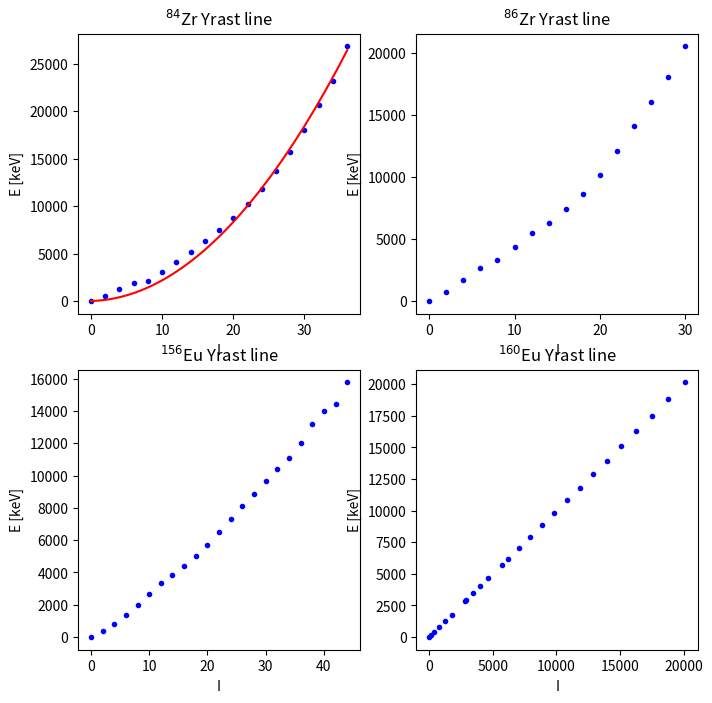
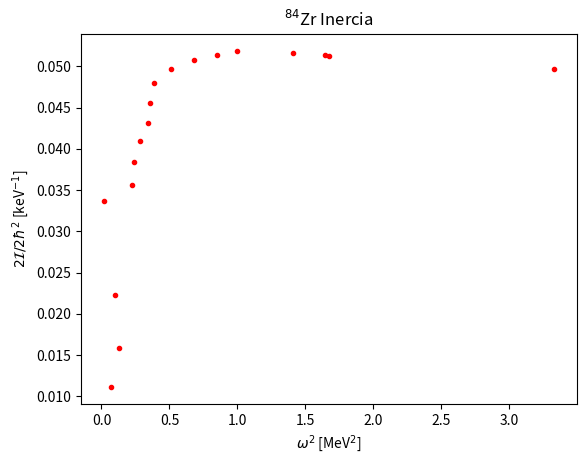
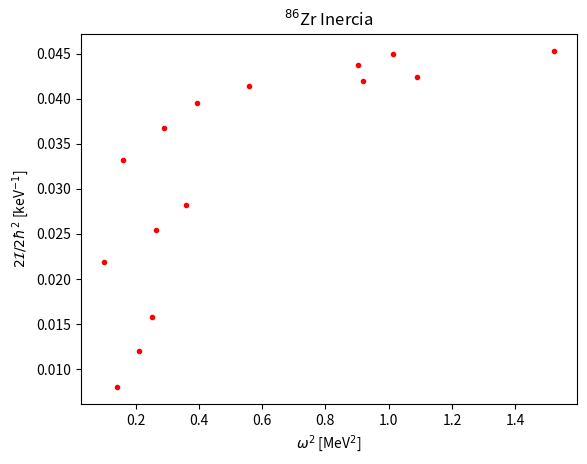
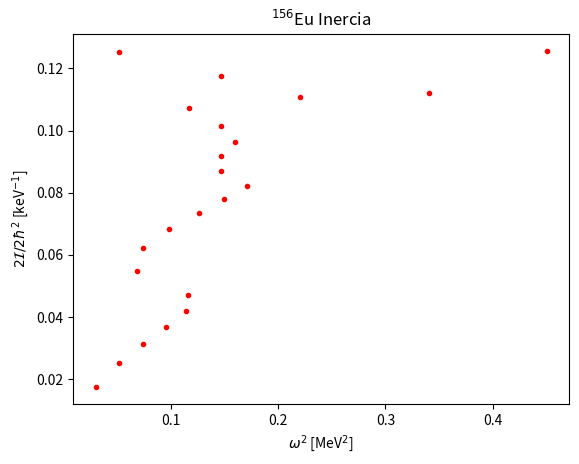
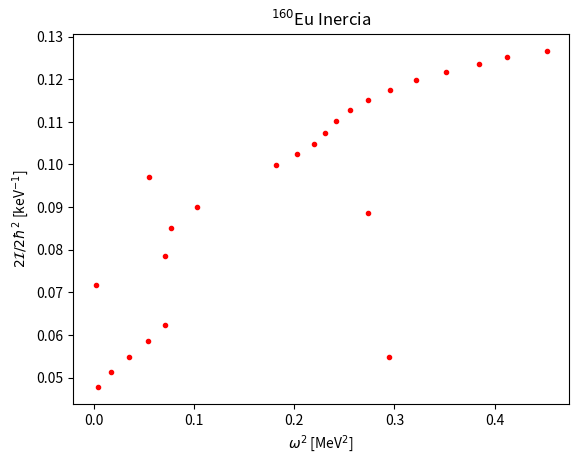

Reproduce these figures in Python, in order.


import numpy as np
import matplotlib.pyplot as plt

# Aproximación a I(I+1)

def parabolica(x,b):
    y=b*x*(x+1)
    return y

def ajustar_b(x, y):
    """
    Calcula el valor de b en la aproximación f(x) = b * x * (x + 1) a los datos dados.
    
    Parámetros:
    x : array-like
        Valores de entrada.
    y : array-like
        Valores de salida.
    
    Retorna:
    b : float
        El coeficiente b que mejor ajusta la función en el sentido de mínimos cuadrados.
    """
    x = np.array(x)
    y = np.array(y)
    
    # Definir la variable auxiliar phi = x * (x + 1)
    phi = x * (x + 1)
    
    # Resolver el problema de mínimos cuadrados b*phi = y
    b = np.sum(phi * y) / np.sum(phi ** 2)
    
    return b


# Escribamos los niveles:

I=np.array([0,2,4,6,8,10,12,14,16,18,20,22,24,26,28,30,32,34,36,38,40,42,44,46,48,50,52])
EZr84=np.array([0,539.92,1262.81,1887.91,2136.39,3088.97,4068.7,5135.9,6302.4,7498.0,8743.6,10175.5,11821.1,13666.3,15659.9,18032.4,20618,23180.0,26830.1])
IZr84=I[0:len(EZr84)]

EZr86=np.array([0,751.75,1666.57,2669.88,3298.44,4326.12,5524.3,6321.08,7396.46,8650.0,10142.9,12060.9,14149.0,16050,18063,20532])
IZr86=I[0:len(EZr86)]

EEu156=np.array([0,344.53,797.39,1340.86,1959.2,2633.1,3314.6,3836.7,4380.4,5006.6,5716.7,6489.3,7315.9,8082.2,8848.8,9647.9,10414.6,11097,12035.4,13202.5,13967.0,14421.6,15764])
IEu156=I[0:len(EEu156)]

EEu160=np.array([0,125.47,389.37,765.01,1229.68,1760.88,2845.79,2931.38,3465.43,4020.9,4660.8,5707.6,6175.1,7027.6,7929.0,8865.6,9825.6,10808.8,11820.0,12865.4,13952.4,15086.7,16273.0,17512.8,18797.1,20141.9])
IEu160=I[0:len(EEu160)]



fig, axs = plt.subplots(2, 2, figsize=(8, 8))


axs[0,0].plot(IZr84,EZr84,".b")
axs[0,0].set_ylabel("E [keV]")
axs[0,0].set_xlabel("I")
axs[0,0].set_title("$^{84}$Zr Yrast line")
#axs[0,0].savefig("Yrast_Zr84.pdf")


axs[0,1].plot(IZr86,EZr86,".b")
axs[0,1].set_ylabel("E [keV]")
axs[0,1].set_xlabel("I")
axs[0,1].set_title("$^{86}$Zr Yrast line")
#axs[0,1].savefig("Yrast_Zr86.pdf")

axs[1,0].plot(IEu156,EEu156,".b")
axs[1,0].set_ylabel("E [keV]")
axs[1,0].set_xlabel("I")
axs[1,0].set_title("$^{156}$Eu Yrast line")
#axs[1,0].savefig("Yrast_Eu156.pdf")

axs[1,1].plot(EEu160,EEu160,".b")
axs[1,1].set_ylabel("E [keV]")
axs[1,1].set_xlabel("I")
axs[1,1].set_title("$^{160}$Eu Yrast line")
#axs[1,1].savefig("Yrast_Eu160.pdf")

fig.savefig("Yrast_total.pdf")

# Apartado b): calculo de I(omega):

E=[EZr84,EZr86,EEu156,EEu160]
I=[IZr84,IZr86,IEu156,IEu160]

nombres=np.array(["$^{84}$Zr","$^{86}$Zr","$^{156}$Eu","$^{160}$Eu"])
nombres2=np.array(["84Zr_inercia.pdf","86Zr_inercia.pdf","156Eu_inercia.pdf","160Eu_inercia.pdf"])

for i in range(len(E)):
    aux=np.diff(E[i])/(2*1000)
    #print("E",E[i])
    #print("diff",aux)
    Eaux=E[i][1:]
    Iaux=I[i][1:]
    Inercia=(Iaux*(Iaux+1))/(Eaux)
    plt.figure()
    plt.plot(aux**2,Inercia,".r")
    plt.xlabel("$\\omega^2$ [MeV$^2$]")
    plt.ylabel("$2\\mathcal{I}/2\\hbar^2$ [keV$^{-1}$]")
    plt.title("%s Inercia"%nombres[i])
    plt.savefig(nombres2[i],bbox_inches='tight')



# Ultimo apartado: ver bandas rotacionales

b=ajustar_b(IZr84,EZr84)
x=np.linspace(min(IZr84),max(IZr84),100)
axs[0,0].plot(x,parabolica(x,b),"r")